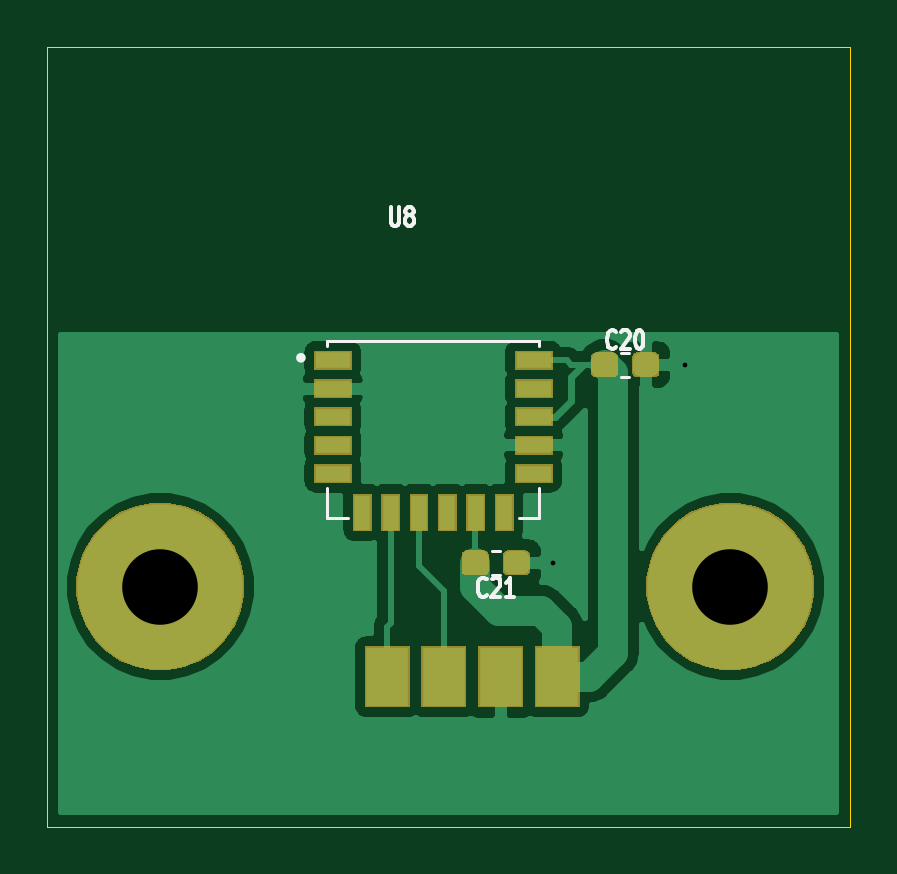
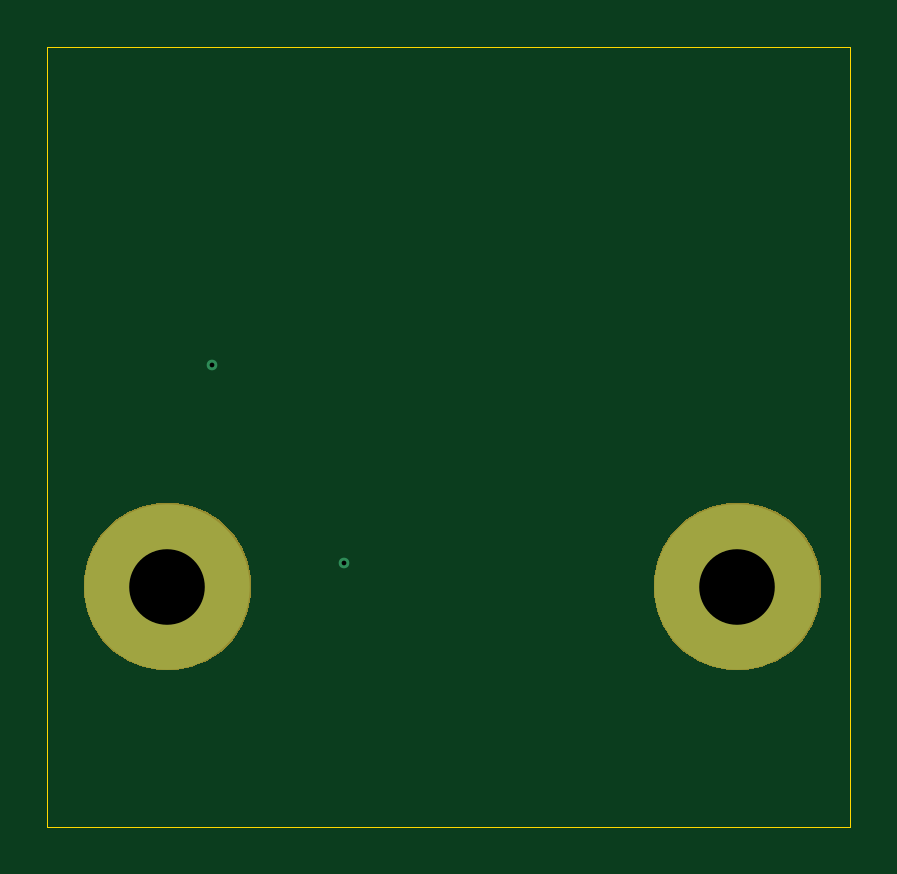
Circuit board: 13 layer files. Board 34.0 x 33.0 mm.
- bottom_copper: BEncoderBoard3(RN4871)-B_Cu.gbr (782 bytes)
- bottom_mask: BEncoderBoard3(RN4871)-B_Mask.gbr (2867 bytes)
- paste: BEncoderBoard3(RN4871)-B_Paste.gbr (524 bytes)
- bottom_silk: BEncoderBoard3(RN4871)-B_SilkS.gbr (525 bytes)
- outline: BEncoderBoard3(RN4871)-Edge_Cuts.gbr (775 bytes)
- top_copper: BEncoderBoard3(RN4871)-F_Cu.gbr (31008 bytes)
- top_mask: BEncoderBoard3(RN4871)-F_Mask.gbr (9767 bytes)
- paste: BEncoderBoard3(RN4871)-F_Paste.gbr (2601 bytes)
- top_silk: BEncoderBoard3(RN4871)-F_SilkS.gbr (4517 bytes)
- inner_copper: BEncoderBoard3(RN4871)-In1_Cu.gbr (4631 bytes)
- inner_copper: BEncoderBoard3(RN4871)-In2_Cu.gbr (776 bytes)
- drill: BEncoderBoard3(RN4871)-NPTH.drl (282 bytes)
- drill: BEncoderBoard3(RN4871)-PTH.drl (362 bytes)

=== bottom_copper: BEncoderBoard3(RN4871)-B_Cu.gbr ===
G04 #@! TF.GenerationSoftware,KiCad,Pcbnew,(5.1.6)-1*
G04 #@! TF.CreationDate,2021-04-29T20:19:57-05:00*
G04 #@! TF.ProjectId,BEncoderBoard3(RN4871),42456e63-6f64-4657-9242-6f6172643328,rev?*
G04 #@! TF.SameCoordinates,Original*
G04 #@! TF.FileFunction,Copper,L4,Bot*
G04 #@! TF.FilePolarity,Positive*
%FSLAX46Y46*%
G04 Gerber Fmt 4.6, Leading zero omitted, Abs format (unit mm)*
G04 Created by KiCad (PCBNEW (5.1.6)-1) date 2021-04-29 20:19:57*
%MOMM*%
%LPD*%
G01*
G04 APERTURE LIST*
G04 #@! TA.AperFunction,ComponentPad*
%ADD10C,7.000000*%
G04 #@! TD*
G04 #@! TA.AperFunction,ViaPad*
%ADD11C,0.450000*%
G04 #@! TD*
G04 APERTURE END LIST*
D10*
X145415000Y-99822000D03*
X121285000Y-99822000D03*
D11*
X137922000Y-98806000D03*
X143510000Y-90424000D03*
M02*

=== bottom_mask: BEncoderBoard3(RN4871)-B_Mask.gbr ===
G04 #@! TF.GenerationSoftware,KiCad,Pcbnew,(5.1.6)-1*
G04 #@! TF.CreationDate,2021-04-29T20:19:57-05:00*
G04 #@! TF.ProjectId,BEncoderBoard3(RN4871),42456e63-6f64-4657-9242-6f6172643328,rev?*
G04 #@! TF.SameCoordinates,Original*
G04 #@! TF.FileFunction,Soldermask,Bot*
G04 #@! TF.FilePolarity,Negative*
%FSLAX46Y46*%
G04 Gerber Fmt 4.6, Leading zero omitted, Abs format (unit mm)*
G04 Created by KiCad (PCBNEW (5.1.6)-1) date 2021-04-29 20:19:57*
%MOMM*%
%LPD*%
G01*
G04 APERTURE LIST*
%ADD10C,0.100000*%
G04 APERTURE END LIST*
D10*
G36*
X146450787Y-96407462D02*
G01*
X146450790Y-96407463D01*
X146450789Y-96407463D01*
X147097029Y-96675144D01*
X147678631Y-97063758D01*
X148173242Y-97558369D01*
X148561856Y-98139971D01*
X148561856Y-98139972D01*
X148829538Y-98786213D01*
X148966000Y-99472256D01*
X148966000Y-100171744D01*
X148829538Y-100857787D01*
X148829537Y-100857789D01*
X148561856Y-101504029D01*
X148173242Y-102085631D01*
X147678631Y-102580242D01*
X147097029Y-102968856D01*
X146640068Y-103158135D01*
X146450787Y-103236538D01*
X145764744Y-103373000D01*
X145065256Y-103373000D01*
X144379213Y-103236538D01*
X144189932Y-103158135D01*
X143732971Y-102968856D01*
X143151369Y-102580242D01*
X142656758Y-102085631D01*
X142268144Y-101504029D01*
X142000463Y-100857789D01*
X142000462Y-100857787D01*
X141864000Y-100171744D01*
X141864000Y-99472256D01*
X142000462Y-98786213D01*
X142268144Y-98139972D01*
X142268144Y-98139971D01*
X142656758Y-97558369D01*
X143151369Y-97063758D01*
X143732971Y-96675144D01*
X144379211Y-96407463D01*
X144379210Y-96407463D01*
X144379213Y-96407462D01*
X145065256Y-96271000D01*
X145764744Y-96271000D01*
X146450787Y-96407462D01*
G37*
G36*
X122320787Y-96407462D02*
G01*
X122320790Y-96407463D01*
X122320789Y-96407463D01*
X122967029Y-96675144D01*
X123548631Y-97063758D01*
X124043242Y-97558369D01*
X124431856Y-98139971D01*
X124431856Y-98139972D01*
X124699538Y-98786213D01*
X124836000Y-99472256D01*
X124836000Y-100171744D01*
X124699538Y-100857787D01*
X124699537Y-100857789D01*
X124431856Y-101504029D01*
X124043242Y-102085631D01*
X123548631Y-102580242D01*
X122967029Y-102968856D01*
X122510068Y-103158135D01*
X122320787Y-103236538D01*
X121634744Y-103373000D01*
X120935256Y-103373000D01*
X120249213Y-103236538D01*
X120059932Y-103158135D01*
X119602971Y-102968856D01*
X119021369Y-102580242D01*
X118526758Y-102085631D01*
X118138144Y-101504029D01*
X117870463Y-100857789D01*
X117870462Y-100857787D01*
X117734000Y-100171744D01*
X117734000Y-99472256D01*
X117870462Y-98786213D01*
X118138144Y-98139972D01*
X118138144Y-98139971D01*
X118526758Y-97558369D01*
X119021369Y-97063758D01*
X119602971Y-96675144D01*
X120249211Y-96407463D01*
X120249210Y-96407463D01*
X120249213Y-96407462D01*
X120935256Y-96271000D01*
X121634744Y-96271000D01*
X122320787Y-96407462D01*
G37*
M02*

=== paste: BEncoderBoard3(RN4871)-B_Paste.gbr ===
G04 #@! TF.GenerationSoftware,KiCad,Pcbnew,(5.1.6)-1*
G04 #@! TF.CreationDate,2021-04-29T20:19:57-05:00*
G04 #@! TF.ProjectId,BEncoderBoard3(RN4871),42456e63-6f64-4657-9242-6f6172643328,rev?*
G04 #@! TF.SameCoordinates,Original*
G04 #@! TF.FileFunction,Paste,Bot*
G04 #@! TF.FilePolarity,Positive*
%FSLAX46Y46*%
G04 Gerber Fmt 4.6, Leading zero omitted, Abs format (unit mm)*
G04 Created by KiCad (PCBNEW (5.1.6)-1) date 2021-04-29 20:19:57*
%MOMM*%
%LPD*%
G01*
G04 APERTURE LIST*
G04 APERTURE END LIST*
M02*

=== bottom_silk: BEncoderBoard3(RN4871)-B_SilkS.gbr ===
G04 #@! TF.GenerationSoftware,KiCad,Pcbnew,(5.1.6)-1*
G04 #@! TF.CreationDate,2021-04-29T20:19:57-05:00*
G04 #@! TF.ProjectId,BEncoderBoard3(RN4871),42456e63-6f64-4657-9242-6f6172643328,rev?*
G04 #@! TF.SameCoordinates,Original*
G04 #@! TF.FileFunction,Legend,Bot*
G04 #@! TF.FilePolarity,Positive*
%FSLAX46Y46*%
G04 Gerber Fmt 4.6, Leading zero omitted, Abs format (unit mm)*
G04 Created by KiCad (PCBNEW (5.1.6)-1) date 2021-04-29 20:19:57*
%MOMM*%
%LPD*%
G01*
G04 APERTURE LIST*
G04 APERTURE END LIST*
M02*

=== outline: BEncoderBoard3(RN4871)-Edge_Cuts.gbr ===
G04 #@! TF.GenerationSoftware,KiCad,Pcbnew,(5.1.6)-1*
G04 #@! TF.CreationDate,2021-04-29T20:19:57-05:00*
G04 #@! TF.ProjectId,BEncoderBoard3(RN4871),42456e63-6f64-4657-9242-6f6172643328,rev?*
G04 #@! TF.SameCoordinates,Original*
G04 #@! TF.FileFunction,Profile,NP*
%FSLAX46Y46*%
G04 Gerber Fmt 4.6, Leading zero omitted, Abs format (unit mm)*
G04 Created by KiCad (PCBNEW (5.1.6)-1) date 2021-04-29 20:19:57*
%MOMM*%
%LPD*%
G01*
G04 APERTURE LIST*
G04 #@! TA.AperFunction,Profile*
%ADD10C,0.050000*%
G04 #@! TD*
G04 APERTURE END LIST*
D10*
X116500000Y-109982000D02*
X116500000Y-76962000D01*
X150500000Y-109982000D02*
X116500000Y-109982000D01*
X150500000Y-76962000D02*
X150500000Y-109982000D01*
X116500000Y-76962000D02*
X150500000Y-76962000D01*
M02*

=== top_copper: BEncoderBoard3(RN4871)-F_Cu.gbr (31008 bytes, source omitted) ===
=== top_mask: BEncoderBoard3(RN4871)-F_Mask.gbr (9767 bytes, source omitted) ===
=== paste: BEncoderBoard3(RN4871)-F_Paste.gbr ===
G04 #@! TF.GenerationSoftware,KiCad,Pcbnew,(5.1.6)-1*
G04 #@! TF.CreationDate,2021-04-29T20:19:57-05:00*
G04 #@! TF.ProjectId,BEncoderBoard3(RN4871),42456e63-6f64-4657-9242-6f6172643328,rev?*
G04 #@! TF.SameCoordinates,Original*
G04 #@! TF.FileFunction,Paste,Top*
G04 #@! TF.FilePolarity,Positive*
%FSLAX46Y46*%
G04 Gerber Fmt 4.6, Leading zero omitted, Abs format (unit mm)*
G04 Created by KiCad (PCBNEW (5.1.6)-1) date 2021-04-29 20:19:57*
%MOMM*%
%LPD*%
G01*
G04 APERTURE LIST*
%ADD10R,1.800000X2.500000*%
%ADD11R,1.500000X0.700000*%
%ADD12R,0.700000X1.500000*%
G04 APERTURE END LIST*
G36*
G01*
X135845000Y-99043500D02*
X135845000Y-98568500D01*
G75*
G02*
X136082500Y-98331000I237500J0D01*
G01*
X136657500Y-98331000D01*
G75*
G02*
X136895000Y-98568500I0J-237500D01*
G01*
X136895000Y-99043500D01*
G75*
G02*
X136657500Y-99281000I-237500J0D01*
G01*
X136082500Y-99281000D01*
G75*
G02*
X135845000Y-99043500I0J237500D01*
G01*
G37*
G36*
G01*
X134095000Y-99043500D02*
X134095000Y-98568500D01*
G75*
G02*
X134332500Y-98331000I237500J0D01*
G01*
X134907500Y-98331000D01*
G75*
G02*
X135145000Y-98568500I0J-237500D01*
G01*
X135145000Y-99043500D01*
G75*
G02*
X134907500Y-99281000I-237500J0D01*
G01*
X134332500Y-99281000D01*
G75*
G02*
X134095000Y-99043500I0J237500D01*
G01*
G37*
D10*
X130893000Y-103632000D03*
X135693000Y-103632000D03*
X133293000Y-103632000D03*
X138093000Y-103632000D03*
G36*
G01*
X139570000Y-90661500D02*
X139570000Y-90186500D01*
G75*
G02*
X139807500Y-89949000I237500J0D01*
G01*
X140382500Y-89949000D01*
G75*
G02*
X140620000Y-90186500I0J-237500D01*
G01*
X140620000Y-90661500D01*
G75*
G02*
X140382500Y-90899000I-237500J0D01*
G01*
X139807500Y-90899000D01*
G75*
G02*
X139570000Y-90661500I0J237500D01*
G01*
G37*
G36*
G01*
X141320000Y-90661500D02*
X141320000Y-90186500D01*
G75*
G02*
X141557500Y-89949000I237500J0D01*
G01*
X142132500Y-89949000D01*
G75*
G02*
X142370000Y-90186500I0J-237500D01*
G01*
X142370000Y-90661500D01*
G75*
G02*
X142132500Y-90899000I-237500J0D01*
G01*
X141557500Y-90899000D01*
G75*
G02*
X141320000Y-90661500I0J237500D01*
G01*
G37*
D11*
X128592000Y-95036000D03*
X128592000Y-93836000D03*
X128592000Y-92636000D03*
X128592000Y-91436000D03*
X128592000Y-90236000D03*
X137092000Y-95036000D03*
X137092000Y-93836000D03*
X137092000Y-92636000D03*
X137092000Y-91436000D03*
X137092000Y-90236000D03*
D12*
X129842000Y-96686000D03*
X131042000Y-96686000D03*
X132242000Y-96686000D03*
X133442000Y-96686000D03*
X134642000Y-96686000D03*
X135842000Y-96686000D03*
M02*

=== top_silk: BEncoderBoard3(RN4871)-F_SilkS.gbr ===
G04 #@! TF.GenerationSoftware,KiCad,Pcbnew,(5.1.6)-1*
G04 #@! TF.CreationDate,2021-04-29T20:19:57-05:00*
G04 #@! TF.ProjectId,BEncoderBoard3(RN4871),42456e63-6f64-4657-9242-6f6172643328,rev?*
G04 #@! TF.SameCoordinates,Original*
G04 #@! TF.FileFunction,Legend,Top*
G04 #@! TF.FilePolarity,Positive*
%FSLAX46Y46*%
G04 Gerber Fmt 4.6, Leading zero omitted, Abs format (unit mm)*
G04 Created by KiCad (PCBNEW (5.1.6)-1) date 2021-04-29 20:19:57*
%MOMM*%
%LPD*%
G01*
G04 APERTURE LIST*
%ADD10C,0.120000*%
%ADD11C,0.127000*%
%ADD12C,0.200000*%
%ADD13C,0.152400*%
G04 APERTURE END LIST*
D10*
X135323733Y-98296000D02*
X135666267Y-98296000D01*
X135323733Y-99316000D02*
X135666267Y-99316000D01*
X140798733Y-89914000D02*
X141141267Y-89914000D01*
X140798733Y-90934000D02*
X141141267Y-90934000D01*
D11*
X128342000Y-95636000D02*
X128342000Y-96936000D01*
X128342000Y-96936000D02*
X129242000Y-96936000D01*
X136492000Y-96936000D02*
X137342000Y-96936000D01*
X137342000Y-96936000D02*
X137342000Y-95636000D01*
X137342000Y-89636000D02*
X137342000Y-89436000D01*
X137342000Y-89436000D02*
X128342000Y-89436000D01*
X128342000Y-89436000D02*
X128342000Y-89636000D01*
D12*
X127342000Y-90136000D02*
G75*
G03*
X127342000Y-90136000I-100000J0D01*
G01*
D13*
X135103114Y-100175785D02*
X135074085Y-100214490D01*
X134987000Y-100253195D01*
X134928942Y-100253195D01*
X134841857Y-100214490D01*
X134783800Y-100137080D01*
X134754771Y-100059671D01*
X134725742Y-99904852D01*
X134725742Y-99788738D01*
X134754771Y-99633919D01*
X134783800Y-99556509D01*
X134841857Y-99479100D01*
X134928942Y-99440395D01*
X134987000Y-99440395D01*
X135074085Y-99479100D01*
X135103114Y-99517804D01*
X135335342Y-99517804D02*
X135364371Y-99479100D01*
X135422428Y-99440395D01*
X135567571Y-99440395D01*
X135625628Y-99479100D01*
X135654657Y-99517804D01*
X135683685Y-99595214D01*
X135683685Y-99672623D01*
X135654657Y-99788738D01*
X135306314Y-100253195D01*
X135683685Y-100253195D01*
X136264257Y-100253195D02*
X135915914Y-100253195D01*
X136090085Y-100253195D02*
X136090085Y-99440395D01*
X136032028Y-99556509D01*
X135973971Y-99633919D01*
X135915914Y-99672623D01*
X140578114Y-89698285D02*
X140549085Y-89736990D01*
X140462000Y-89775695D01*
X140403942Y-89775695D01*
X140316857Y-89736990D01*
X140258800Y-89659580D01*
X140229771Y-89582171D01*
X140200742Y-89427352D01*
X140200742Y-89311238D01*
X140229771Y-89156419D01*
X140258800Y-89079009D01*
X140316857Y-89001600D01*
X140403942Y-88962895D01*
X140462000Y-88962895D01*
X140549085Y-89001600D01*
X140578114Y-89040304D01*
X140810342Y-89040304D02*
X140839371Y-89001600D01*
X140897428Y-88962895D01*
X141042571Y-88962895D01*
X141100628Y-89001600D01*
X141129657Y-89040304D01*
X141158685Y-89117714D01*
X141158685Y-89195123D01*
X141129657Y-89311238D01*
X140781314Y-89775695D01*
X141158685Y-89775695D01*
X141536057Y-88962895D02*
X141594114Y-88962895D01*
X141652171Y-89001600D01*
X141681200Y-89040304D01*
X141710228Y-89117714D01*
X141739257Y-89272533D01*
X141739257Y-89466057D01*
X141710228Y-89620876D01*
X141681200Y-89698285D01*
X141652171Y-89736990D01*
X141594114Y-89775695D01*
X141536057Y-89775695D01*
X141478000Y-89736990D01*
X141448971Y-89698285D01*
X141419942Y-89620876D01*
X141390914Y-89466057D01*
X141390914Y-89272533D01*
X141419942Y-89117714D01*
X141448971Y-89040304D01*
X141478000Y-89001600D01*
X141536057Y-88962895D01*
X131052542Y-83755895D02*
X131052542Y-84413876D01*
X131081571Y-84491285D01*
X131110600Y-84529990D01*
X131168657Y-84568695D01*
X131284771Y-84568695D01*
X131342828Y-84529990D01*
X131371857Y-84491285D01*
X131400885Y-84413876D01*
X131400885Y-83755895D01*
X131778257Y-84104238D02*
X131720200Y-84065533D01*
X131691171Y-84026828D01*
X131662142Y-83949419D01*
X131662142Y-83910714D01*
X131691171Y-83833304D01*
X131720200Y-83794600D01*
X131778257Y-83755895D01*
X131894371Y-83755895D01*
X131952428Y-83794600D01*
X131981457Y-83833304D01*
X132010485Y-83910714D01*
X132010485Y-83949419D01*
X131981457Y-84026828D01*
X131952428Y-84065533D01*
X131894371Y-84104238D01*
X131778257Y-84104238D01*
X131720200Y-84142942D01*
X131691171Y-84181647D01*
X131662142Y-84259057D01*
X131662142Y-84413876D01*
X131691171Y-84491285D01*
X131720200Y-84529990D01*
X131778257Y-84568695D01*
X131894371Y-84568695D01*
X131952428Y-84529990D01*
X131981457Y-84491285D01*
X132010485Y-84413876D01*
X132010485Y-84259057D01*
X131981457Y-84181647D01*
X131952428Y-84142942D01*
X131894371Y-84104238D01*
M02*

=== inner_copper: BEncoderBoard3(RN4871)-In1_Cu.gbr ===
G04 #@! TF.GenerationSoftware,KiCad,Pcbnew,(5.1.6)-1*
G04 #@! TF.CreationDate,2021-04-29T20:19:57-05:00*
G04 #@! TF.ProjectId,BEncoderBoard3(RN4871),42456e63-6f64-4657-9242-6f6172643328,rev?*
G04 #@! TF.SameCoordinates,Original*
G04 #@! TF.FileFunction,Copper,L2,Inr*
G04 #@! TF.FilePolarity,Positive*
%FSLAX46Y46*%
G04 Gerber Fmt 4.6, Leading zero omitted, Abs format (unit mm)*
G04 Created by KiCad (PCBNEW (5.1.6)-1) date 2021-04-29 20:19:57*
%MOMM*%
%LPD*%
G01*
G04 APERTURE LIST*
G04 #@! TA.AperFunction,ViaPad*
%ADD10C,7.000000*%
G04 #@! TD*
G04 #@! TA.AperFunction,ViaPad*
%ADD11C,0.450000*%
G04 #@! TD*
G04 #@! TA.AperFunction,Conductor*
%ADD12C,0.254000*%
G04 #@! TD*
G04 APERTURE END LIST*
D10*
X145415000Y-99822000D03*
X121285000Y-99822000D03*
D11*
X137922000Y-98806000D03*
X143510000Y-90424000D03*
D12*
G36*
X149840001Y-109322000D02*
G01*
X117160000Y-109322000D01*
X117160000Y-100279535D01*
X117308906Y-101028135D01*
X117620611Y-101780657D01*
X118073136Y-102457909D01*
X118649091Y-103033864D01*
X119326343Y-103486389D01*
X120078865Y-103798094D01*
X120877738Y-103957000D01*
X121692262Y-103957000D01*
X122491135Y-103798094D01*
X123243657Y-103486389D01*
X123920909Y-103033864D01*
X124496864Y-102457909D01*
X124949389Y-101780657D01*
X125261094Y-101028135D01*
X125420000Y-100229262D01*
X125420000Y-99414738D01*
X141280000Y-99414738D01*
X141280000Y-100229262D01*
X141438906Y-101028135D01*
X141750611Y-101780657D01*
X142203136Y-102457909D01*
X142779091Y-103033864D01*
X143456343Y-103486389D01*
X144208865Y-103798094D01*
X145007738Y-103957000D01*
X145822262Y-103957000D01*
X146621135Y-103798094D01*
X147373657Y-103486389D01*
X148050909Y-103033864D01*
X148626864Y-102457909D01*
X149079389Y-101780657D01*
X149391094Y-101028135D01*
X149550000Y-100229262D01*
X149550000Y-99414738D01*
X149391094Y-98615865D01*
X149079389Y-97863343D01*
X148626864Y-97186091D01*
X148050909Y-96610136D01*
X147373657Y-96157611D01*
X146621135Y-95845906D01*
X145822262Y-95687000D01*
X145007738Y-95687000D01*
X144208865Y-95845906D01*
X143456343Y-96157611D01*
X142779091Y-96610136D01*
X142203136Y-97186091D01*
X141750611Y-97863343D01*
X141438906Y-98615865D01*
X141280000Y-99414738D01*
X125420000Y-99414738D01*
X125261094Y-98615865D01*
X124949389Y-97863343D01*
X124496864Y-97186091D01*
X123920909Y-96610136D01*
X123243657Y-96157611D01*
X122491135Y-95845906D01*
X121692262Y-95687000D01*
X120877738Y-95687000D01*
X120078865Y-95845906D01*
X119326343Y-96157611D01*
X118649091Y-96610136D01*
X118073136Y-97186091D01*
X117620611Y-97863343D01*
X117308906Y-98615865D01*
X117160000Y-99364465D01*
X117160000Y-89154000D01*
X149840000Y-89154000D01*
X149840001Y-109322000D01*
G37*
X149840001Y-109322000D02*
X117160000Y-109322000D01*
X117160000Y-100279535D01*
X117308906Y-101028135D01*
X117620611Y-101780657D01*
X118073136Y-102457909D01*
X118649091Y-103033864D01*
X119326343Y-103486389D01*
X120078865Y-103798094D01*
X120877738Y-103957000D01*
X121692262Y-103957000D01*
X122491135Y-103798094D01*
X123243657Y-103486389D01*
X123920909Y-103033864D01*
X124496864Y-102457909D01*
X124949389Y-101780657D01*
X125261094Y-101028135D01*
X125420000Y-100229262D01*
X125420000Y-99414738D01*
X141280000Y-99414738D01*
X141280000Y-100229262D01*
X141438906Y-101028135D01*
X141750611Y-101780657D01*
X142203136Y-102457909D01*
X142779091Y-103033864D01*
X143456343Y-103486389D01*
X144208865Y-103798094D01*
X145007738Y-103957000D01*
X145822262Y-103957000D01*
X146621135Y-103798094D01*
X147373657Y-103486389D01*
X148050909Y-103033864D01*
X148626864Y-102457909D01*
X149079389Y-101780657D01*
X149391094Y-101028135D01*
X149550000Y-100229262D01*
X149550000Y-99414738D01*
X149391094Y-98615865D01*
X149079389Y-97863343D01*
X148626864Y-97186091D01*
X148050909Y-96610136D01*
X147373657Y-96157611D01*
X146621135Y-95845906D01*
X145822262Y-95687000D01*
X145007738Y-95687000D01*
X144208865Y-95845906D01*
X143456343Y-96157611D01*
X142779091Y-96610136D01*
X142203136Y-97186091D01*
X141750611Y-97863343D01*
X141438906Y-98615865D01*
X141280000Y-99414738D01*
X125420000Y-99414738D01*
X125261094Y-98615865D01*
X124949389Y-97863343D01*
X124496864Y-97186091D01*
X123920909Y-96610136D01*
X123243657Y-96157611D01*
X122491135Y-95845906D01*
X121692262Y-95687000D01*
X120877738Y-95687000D01*
X120078865Y-95845906D01*
X119326343Y-96157611D01*
X118649091Y-96610136D01*
X118073136Y-97186091D01*
X117620611Y-97863343D01*
X117308906Y-98615865D01*
X117160000Y-99364465D01*
X117160000Y-89154000D01*
X149840000Y-89154000D01*
X149840001Y-109322000D01*
M02*

=== inner_copper: BEncoderBoard3(RN4871)-In2_Cu.gbr ===
G04 #@! TF.GenerationSoftware,KiCad,Pcbnew,(5.1.6)-1*
G04 #@! TF.CreationDate,2021-04-29T20:19:57-05:00*
G04 #@! TF.ProjectId,BEncoderBoard3(RN4871),42456e63-6f64-4657-9242-6f6172643328,rev?*
G04 #@! TF.SameCoordinates,Original*
G04 #@! TF.FileFunction,Copper,L3,Inr*
G04 #@! TF.FilePolarity,Positive*
%FSLAX46Y46*%
G04 Gerber Fmt 4.6, Leading zero omitted, Abs format (unit mm)*
G04 Created by KiCad (PCBNEW (5.1.6)-1) date 2021-04-29 20:19:57*
%MOMM*%
%LPD*%
G01*
G04 APERTURE LIST*
G04 #@! TA.AperFunction,ViaPad*
%ADD10C,7.000000*%
G04 #@! TD*
G04 #@! TA.AperFunction,ViaPad*
%ADD11C,0.450000*%
G04 #@! TD*
G04 APERTURE END LIST*
D10*
X145415000Y-99822000D03*
X121285000Y-99822000D03*
D11*
X137922000Y-98806000D03*
X143510000Y-90424000D03*
M02*

=== drill: BEncoderBoard3(RN4871)-NPTH.drl ===
M48
; DRILL file {KiCad (5.1.6)-1} date 04/29/21 20:19:59
; FORMAT={-:-/ absolute / inch / decimal}
; #@! TF.CreationDate,2021-04-29T20:19:59-05:00
; #@! TF.GenerationSoftware,Kicad,Pcbnew,(5.1.6)-1
; #@! TF.FileFunction,NonPlated,1,4,NPTH
FMAT,2
INCH
%
G90
G05
T0
M30

=== drill: BEncoderBoard3(RN4871)-PTH.drl ===
M48
; DRILL file {KiCad (5.1.6)-1} date 04/29/21 20:19:59
; FORMAT={-:-/ absolute / inch / decimal}
; #@! TF.CreationDate,2021-04-29T20:19:59-05:00
; #@! TF.GenerationSoftware,Kicad,Pcbnew,(5.1.6)-1
; #@! TF.FileFunction,Plated,1,4,PTH
FMAT,2
INCH
T1C0.0079
T2C0.1260
%
G90
G05
T1
X5.43Y-3.89
X5.65Y-3.56
T2
X4.775Y-3.93
X5.725Y-3.93
T0
M30

